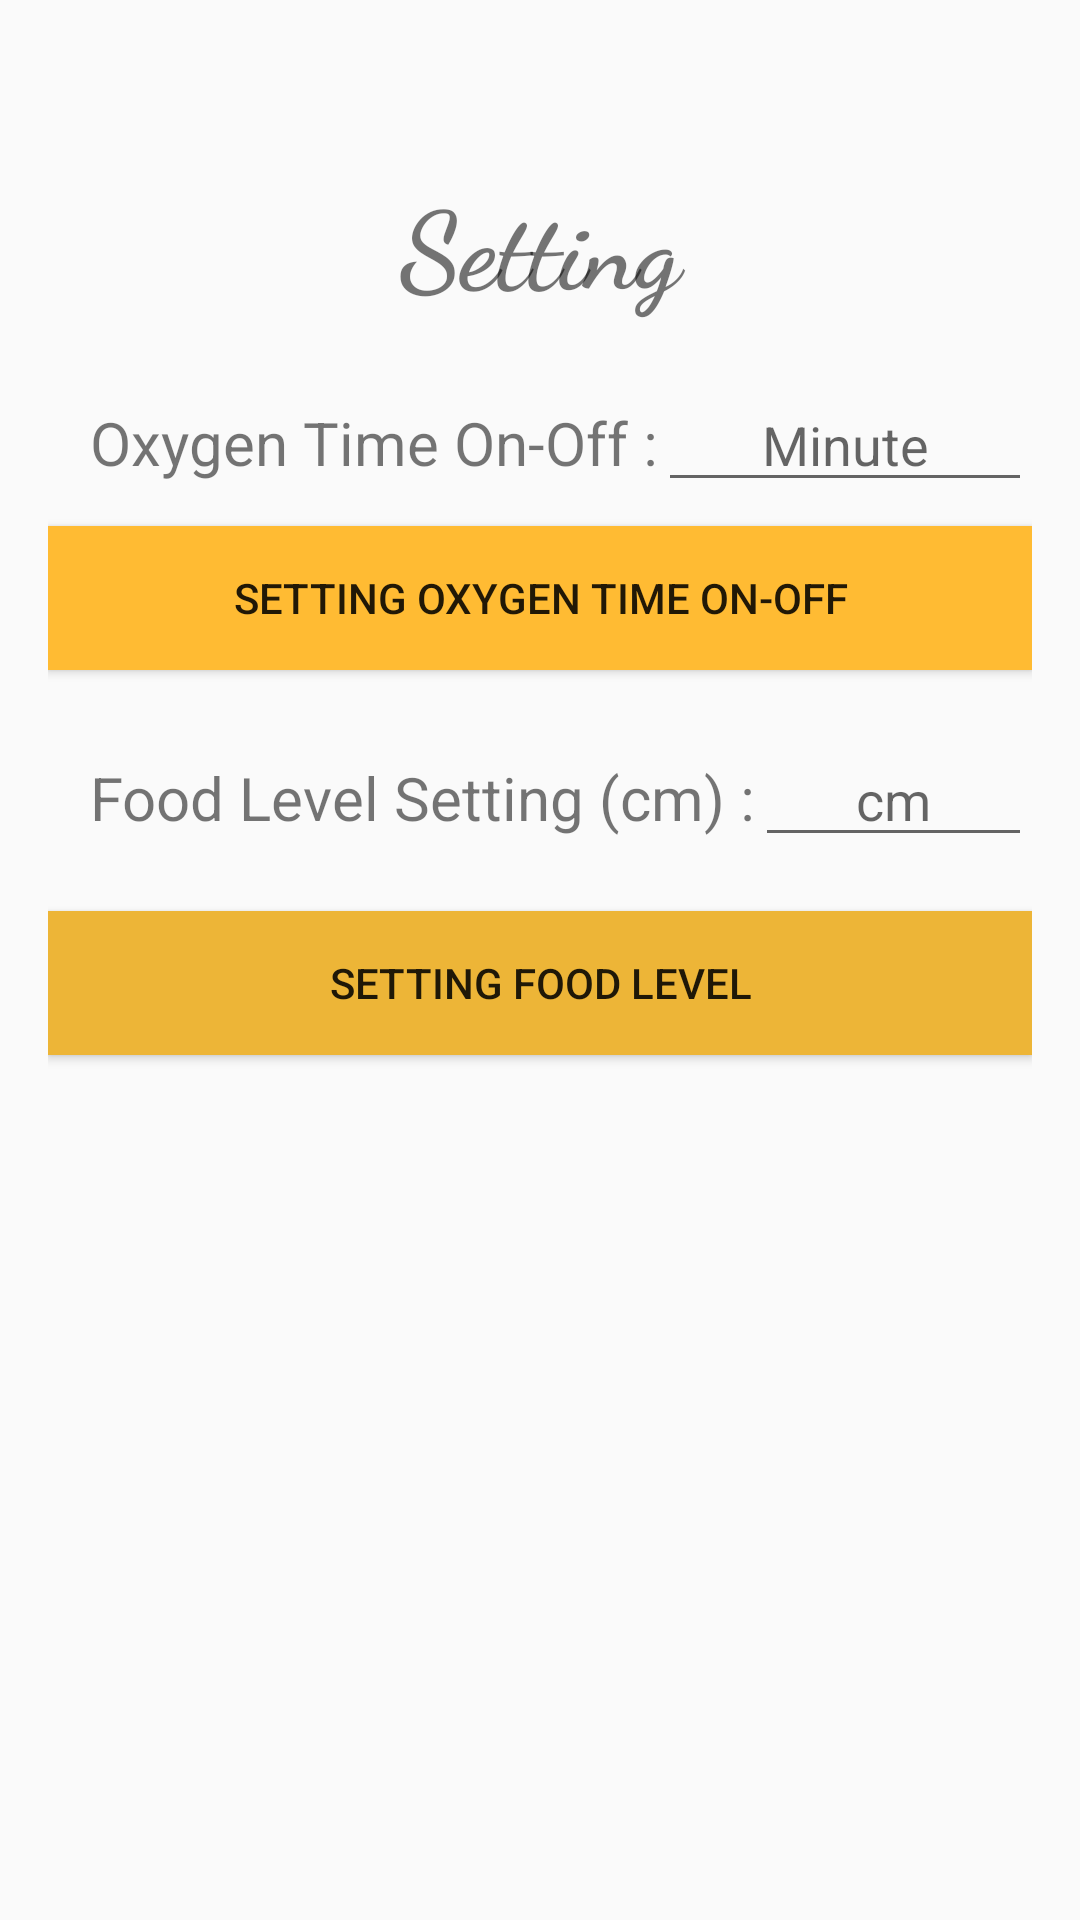

Reconstruct the res/layout file that produces this screen, plus the resources it refers to.
<!-- AndroidManifest.xml: application theme AppTheme -->
<!-- res/layout/pondsetting_layout.xml -->
<?xml version="1.0" encoding="utf-8"?>
<LinearLayout xmlns:android="http://schemas.android.com/apk/res/android"
    xmlns:tools="http://schemas.android.com/tools"
    android:layout_width="match_parent"
    android:layout_height="match_parent"
    android:background="@color/grey_50"
    android:orientation="vertical"
    android:paddingBottom="@dimen/activity_vertical_margin"
    android:paddingLeft="@dimen/activity_horizontal_margin"
    android:paddingRight="@dimen/activity_horizontal_margin"
    android:paddingTop="@dimen/activity_vertical_margin">

    <RelativeLayout
    android:layout_width="match_parent"
    android:layout_height="match_parent">

    <TextView
        android:id="@+id/textView"
        android:layout_width="match_parent"
        android:layout_height="wrap_content"
        android:layout_alignParentLeft="true"
        android:layout_alignParentStart="true"
        android:layout_alignParentTop="true"
        android:layout_marginTop="40dp"
        android:fontFamily="cursive"
        android:text="Setting"
        android:textAlignment="center"
        android:textSize="36sp"
        android:textStyle="bold" />

    <TextView
        android:id="@+id/textView16"
        android:layout_width="wrap_content"
        android:layout_height="wrap_content"
        android:layout_alignBaseline="@+id/TSO"
        android:layout_alignBottom="@+id/TSO"
        android:layout_alignLeft="@+id/textView7"
        android:layout_alignStart="@+id/textView7"
        android:text="Oxygen Time On-Off :"
        android:textSize="20sp" />

    <EditText
        android:id="@+id/TSO"
        android:layout_width="wrap_content"
        android:layout_height="wrap_content"
        android:layout_alignParentEnd="true"
        android:layout_alignParentRight="true"
        android:layout_below="@+id/textView"
        android:layout_marginTop="20dp"
        android:layout_toEndOf="@+id/textView16"
        android:layout_toRightOf="@+id/textView16"
        android:ems="10"
        android:hint="Minute"
        android:inputType="number"
        android:textAlignment="center" />

    <Button
        android:id="@+id/BSO"
        android:layout_width="wrap_content"
        android:layout_height="wrap_content"
        android:layout_alignParentEnd="true"
        android:layout_alignParentLeft="true"
        android:layout_alignParentRight="true"
        android:layout_alignParentStart="true"
        android:layout_below="@+id/TSO"
        android:layout_marginTop="8dp"
        android:background="@android:color/holo_orange_light"
        android:text="Setting Oxygen Time On-Off"
        android:textAlignment="center" />

    <TextView
        android:id="@+id/textView7"
        android:layout_width="wrap_content"
        android:layout_height="wrap_content"
        android:layout_alignParentLeft="true"
        android:layout_alignParentStart="true"
        android:layout_below="@+id/BSO"
        android:layout_marginLeft="14dp"
        android:layout_marginStart="14dp"
        android:layout_marginTop="29dp"
        android:text="Food Level Setting (cm) :"
        android:textAlignment="center"
        android:textSize="20sp" />

    <EditText
        android:id="@+id/TSFL"
        android:layout_width="wrap_content"
        android:layout_height="wrap_content"
        android:layout_alignBaseline="@+id/textView7"
        android:layout_alignBottom="@+id/textView7"
        android:layout_toEndOf="@+id/textView7"
        android:ems="10"
        android:hint="cm"
        android:inputType="textPersonName"
        android:textAlignment="center" />

    <Button
        android:id="@+id/BSFL"
        android:layout_width="wrap_content"
        android:layout_height="wrap_content"
        android:layout_alignParentEnd="true"
        android:layout_alignParentStart="true"
        android:layout_below="@+id/TSFL"
        android:layout_marginTop="18dp"
        android:background="@color/colorAccent"
        android:text="Setting Food Level"
        android:textAlignment="center" />

</RelativeLayout>


</LinearLayout>
<!-- resources referenced by this layout -->
<resources>
  <color name="colorAccent">#edb537</color>
  <color name="grey_50">#fafafa</color>
  <dimen name="activity_horizontal_margin">16dp</dimen>
  <dimen name="activity_vertical_margin">16dp</dimen>
  <style name="AppTheme" parent="Theme.AppCompat.Light.NoActionBar">
          
          <item name="colorPrimary">@color/bblue</item>
          <item name="colorPrimaryDark">@color/bblue</item>
          <item name="colorAccent">@color/colorPrimaryDark</item>
      </style>
  <color name="bblue">#33c4bb</color>
  <color name="colorPrimaryDark">#303f9f</color>
</resources>
